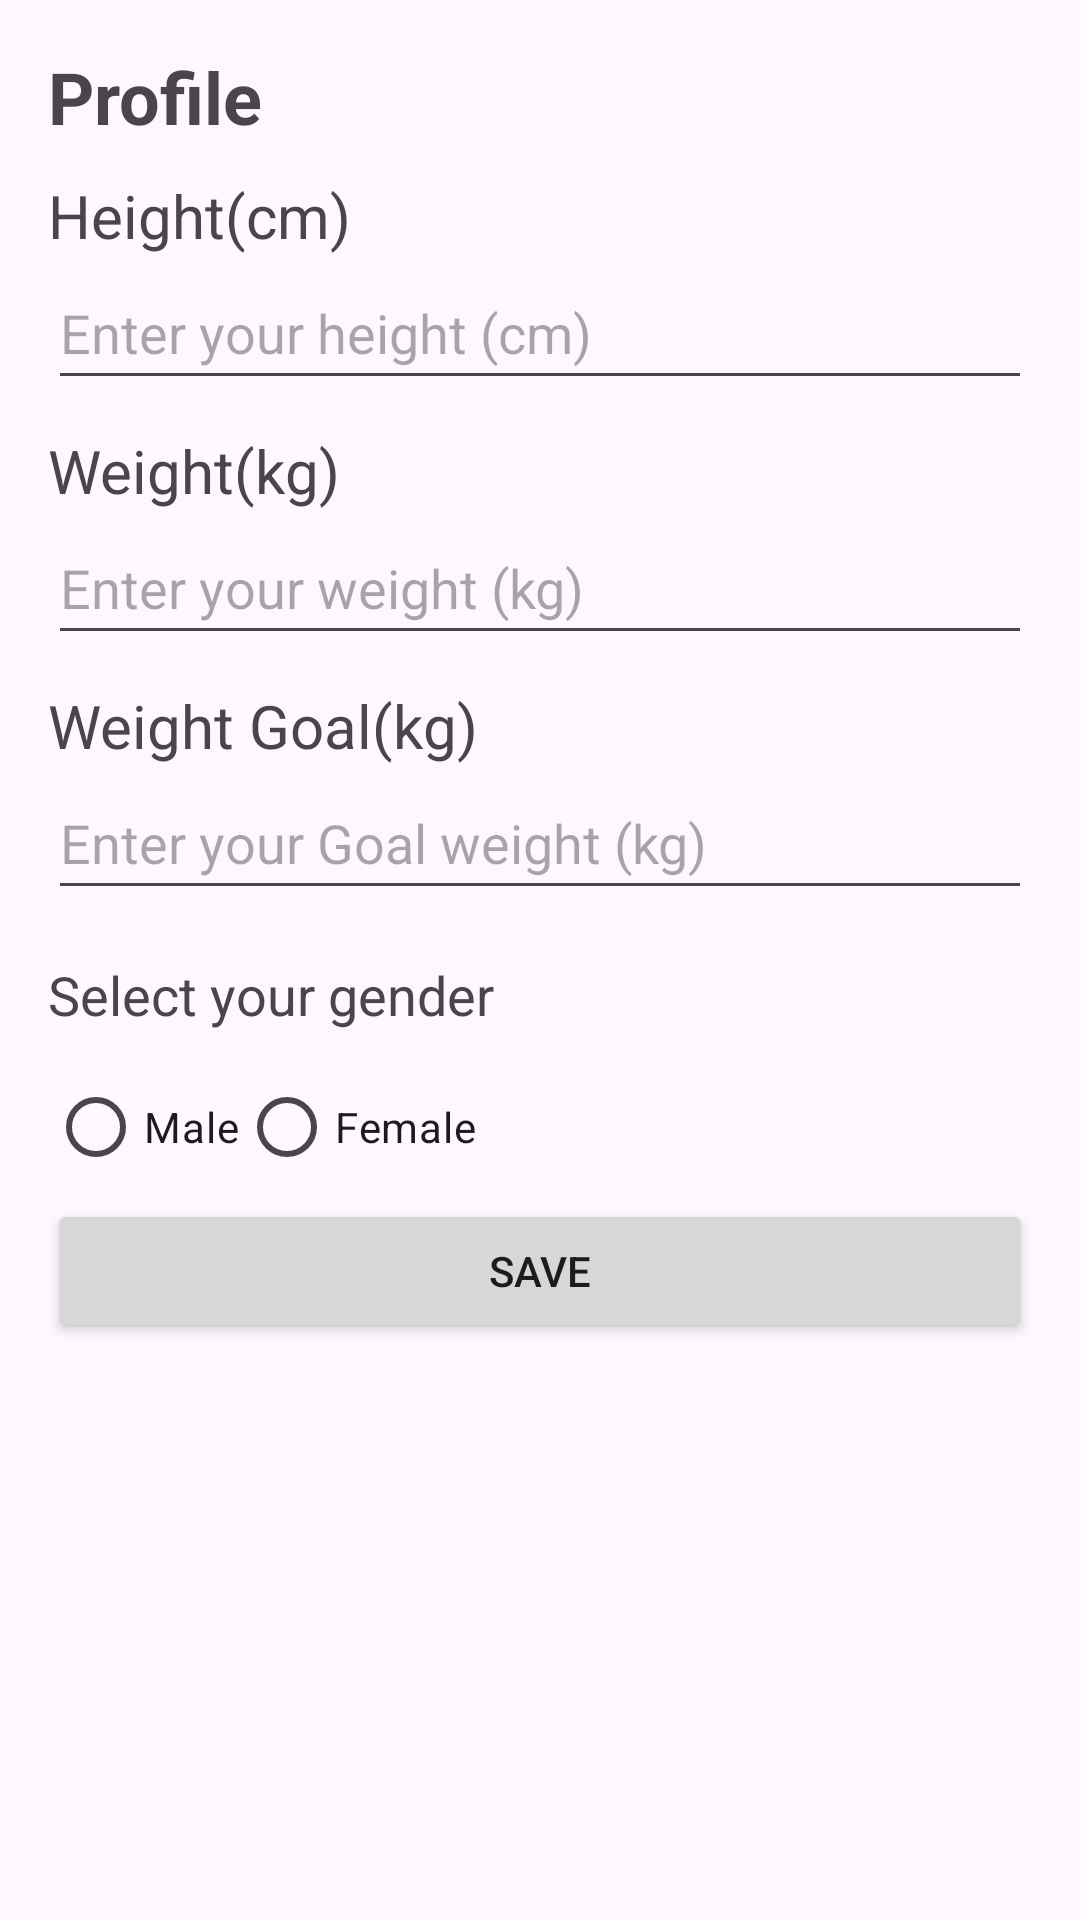

Layout XML and referenced resources for this Android screen:
<!-- AndroidManifest.xml: application theme Theme.Material3.Light -->
<!-- res/layout/activity_profile.xml -->
<?xml version="1.0" encoding="utf-8"?>
<LinearLayout xmlns:android="http://schemas.android.com/apk/res/android"
    android:layout_width="match_parent"
    android:layout_height="match_parent"
    android:orientation="vertical"
    android:padding="16dp">

    <TextView
        android:id="@+id/textView"
        android:layout_width="match_parent"
        android:layout_height="wrap_content"
        android:text="Profile"
        android:textSize="24sp"
        android:textStyle="bold" />

    <TextView
        android:layout_width="match_parent"
        android:layout_height="wrap_content"
        android:text="Height(cm)"
        android:textSize="20sp"
        android:layout_marginTop="10dp"/>

    <EditText
        android:id="@+id/editTextHeight"
        android:layout_width="match_parent"
        android:layout_height="48dp"
        android:hint="Enter your height (cm)" />

    <TextView
        android:layout_width="match_parent"
        android:layout_height="wrap_content"
        android:text="Weight(kg)"
        android:textSize="20sp"
        android:layout_marginTop="10dp"/>

    <EditText
        android:id="@+id/editTextWeight"
        android:layout_width="match_parent"
        android:layout_height="48dp"
        android:hint="Enter your weight (kg)" />

    <TextView
        android:layout_width="match_parent"
        android:layout_height="wrap_content"
        android:text="Weight Goal(kg)"
        android:textSize="20sp"
        android:layout_marginTop="10dp"/>

    <EditText
        android:id="@+id/editTextWeightGoal"
        android:layout_width="match_parent"
        android:layout_height="48dp"
        android:hint="Enter your Goal weight (kg)" />

    <TextView
        android:layout_width="match_parent"
        android:layout_height="wrap_content"
        android:text="Select your gender"
        android:textSize="18sp"
        android:paddingTop="16dp" />

    <RadioGroup
        android:id="@+id/radioGroupGender"
        android:layout_width="match_parent"
        android:layout_height="wrap_content"
        android:orientation="horizontal"
        android:paddingTop="8dp">

        <RadioButton
            android:id="@+id/radioButtonMale"
            android:layout_width="wrap_content"
            android:layout_height="wrap_content"
            android:text="Male" />

        <RadioButton
            android:id="@+id/radioButtonFemale"
            android:layout_width="wrap_content"
            android:layout_height="wrap_content"
            android:text="Female" />
    </RadioGroup>

    <Button
        android:id="@+id/buttonSave"
        android:layout_width="match_parent"
        android:layout_height="wrap_content"
        android:text="Save" />

    <Button
        android:id="@+id/logout"
        android:text="@string/log_out"
        android:textSize="20sp"
        android:layout_width="wrap_content"
        android:layout_height="wrap_content"
        android:layout_marginTop="200dp"
        android:layout_gravity="center_horizontal" />

</LinearLayout>
<!-- resources referenced by this layout -->
<resources>
  <string name="log_out">Logout</string>
</resources>
